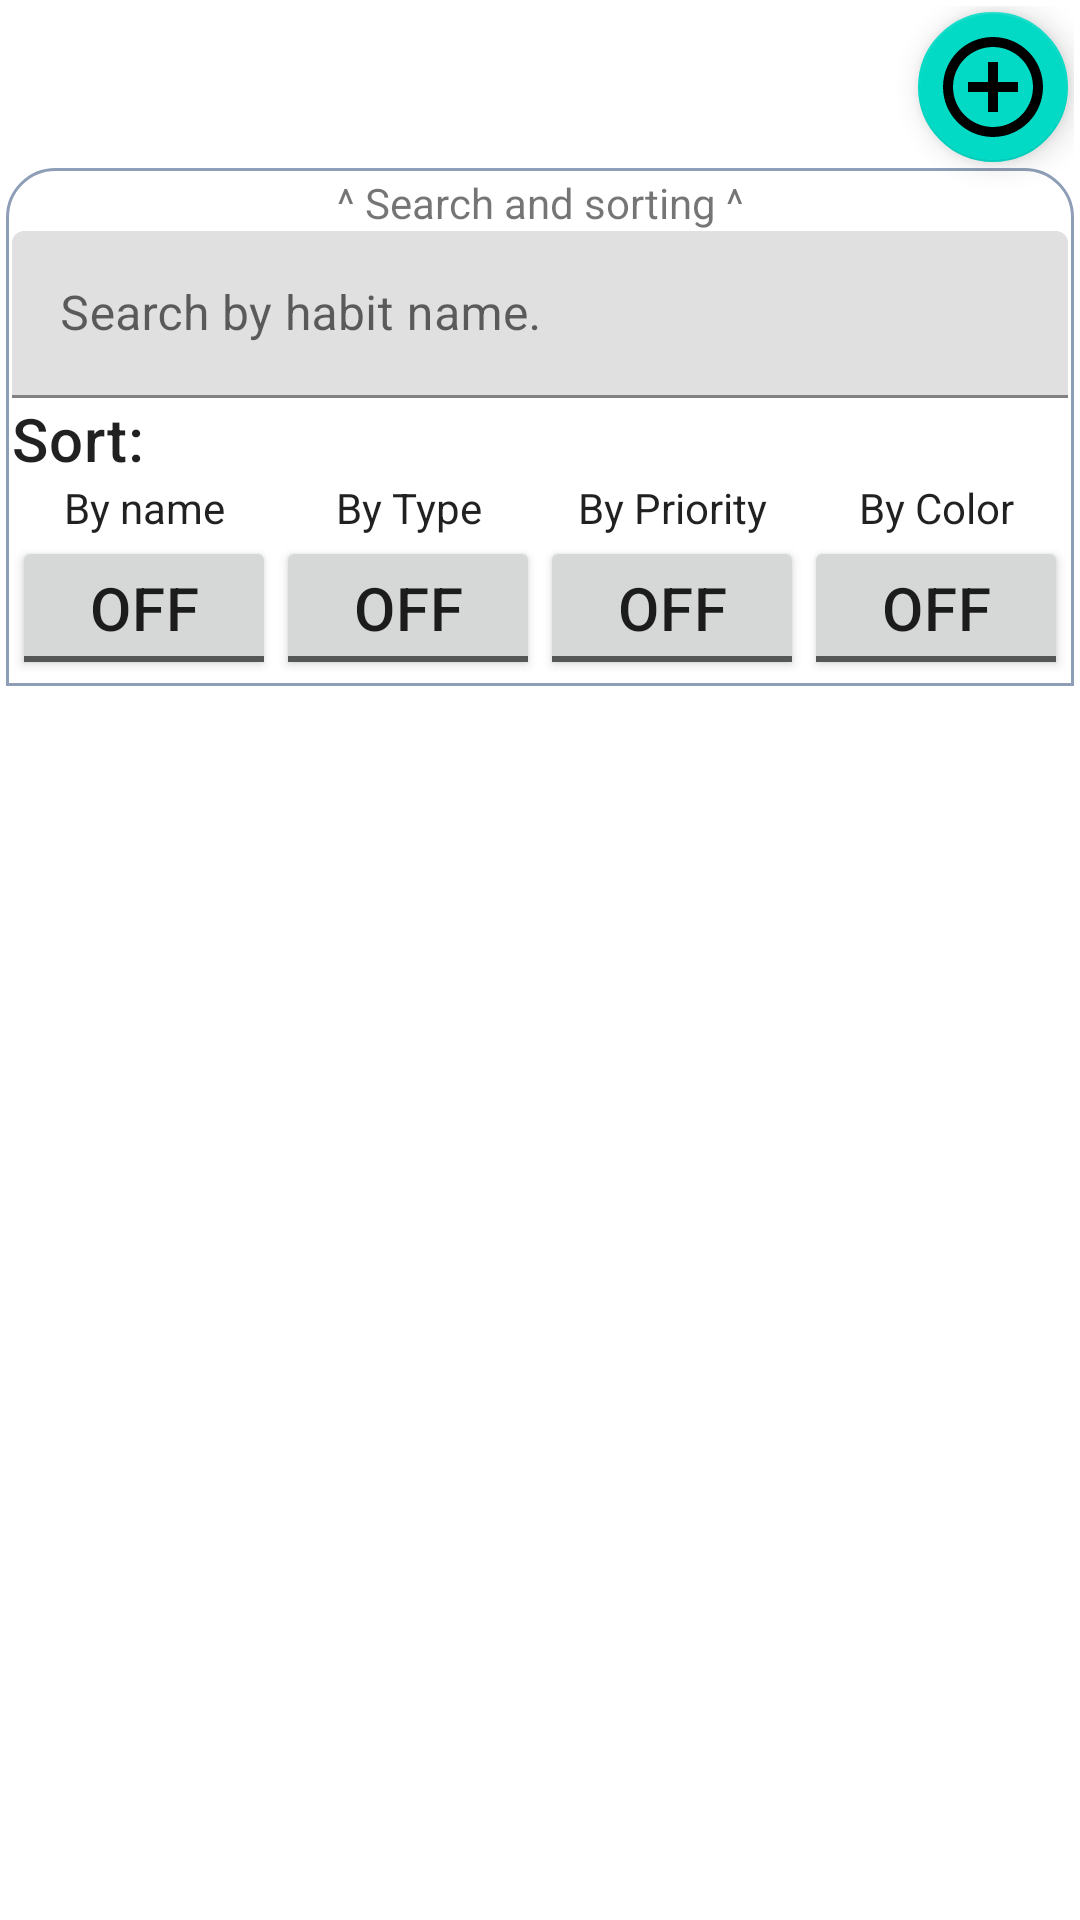

Produce the Android XML layout that renders to this screen, including the resource entries it uses.
<!-- AndroidManifest.xml: application theme Theme.HomeworkForDoubletapp -->
<!-- res/layout/main_bottom_sheet.xml -->
<?xml version="1.0" encoding="utf-8"?>
<LinearLayout xmlns:android="http://schemas.android.com/apk/res/android"
    xmlns:app="http://schemas.android.com/apk/res-auto"
    android:layout_width="match_parent"
    android:layout_height="wrap_content"
    android:orientation="vertical"
    android:padding="2dp"
    app:behavior_hideable="false"
    app:behavior_peekHeight="78dp"
    android:id="@+id/bottom_sheet_linear"
    app:layout_behavior="com.google.android.material.bottomsheet.BottomSheetBehavior">

    <com.google.android.material.floatingactionbutton.FloatingActionButton
        android:id="@+id/fab_create_new_habit"
        android:layout_width="wrap_content"
        android:layout_height="wrap_content"
        android:layout_margin="@dimen/cardview_default_radius"
        android:contentDescription="@string/create_new_habit"
        android:src="@drawable/ic_add_new_habit_icon"
        app:fabCustomSize="50dp"
        app:layout_anchorGravity="bottom|end"
        android:layout_gravity="end|bottom"
        app:maxImageSize="40dp"/>

    <LinearLayout
        android:id="@+id/main_fragment_bottom_sheet"
        android:layout_width="match_parent"
        android:layout_height="wrap_content"
        android:background="@drawable/bottom_dialog_back"
        android:orientation="vertical"
        android:padding="2dp"
        android:paddingBottom="16dp"
        app:layout_behavior="com.google.android.material.bottomsheet.BottomSheetBehavior">

        <TextView
            android:layout_width="match_parent"
            android:layout_height="wrap_content"
            android:gravity="center|top"
            android:text="@string/search_and_sorting"/>

        <com.google.android.material.textfield.TextInputLayout
            android:id="@+id/search_label"
            android:layout_width="match_parent"
            android:layout_height="wrap_content"
            android:hint="@string/search_by_habit_name">

            <com.google.android.material.textfield.TextInputEditText
                android:id="@+id/search_edit"
                android:layout_width="match_parent"
                android:layout_height="wrap_content"
                android:inputType="textAutoComplete"
                android:maxLines="1"/>

        </com.google.android.material.textfield.TextInputLayout>

        <TextView
            android:layout_width="wrap_content"
            android:layout_height="wrap_content"
            style="@style/TextAppearance.MaterialComponents.Headline6"
            android:text="@string/sort_by"/>

        <GridLayout
            android:layout_width="wrap_content"
            android:layout_height="wrap_content"
            android:rowCount="2"
            android:columnCount="4"
            android:layout_gravity="center">

            <TextView
                android:layout_width="wrap_content"
                android:layout_height="wrap_content"
                android:layout_gravity="center"
                android:gravity="center"
                style="@style/TextAppearance.AppCompat.Body1"
                android:text="@string/by_name"/>

            <TextView
                android:layout_width="wrap_content"
                android:layout_height="wrap_content"
                android:layout_gravity="center"
                android:gravity="center"
                style="@style/TextAppearance.AppCompat.Body1"
                android:text="@string/by_type"/>

            <TextView
                android:layout_width="wrap_content"
                android:layout_height="wrap_content"
                android:layout_gravity="center"
                android:gravity="center"
                style="@style/TextAppearance.AppCompat.Body1"
                android:text="@string/by_priority"/>

            <TextView
                android:layout_width="wrap_content"
                android:layout_height="wrap_content"
                android:layout_gravity="center"
                android:gravity="center"
                style="@style/TextAppearance.AppCompat.Body1"
                android:text="@string/by_color"/>

            <ToggleButton
                android:id="@+id/sort_by_name"
                android:layout_width="wrap_content"
                android:layout_height="wrap_content"
                android:layout_gravity="center"
                style="@style/TextAppearance.MaterialComponents.Headline6"
                android:text="@string/by_name"/>

            <ToggleButton
                android:id="@+id/sort_by_type"
                android:layout_width="wrap_content"
                android:layout_height="wrap_content"
                android:layout_gravity="center"
                style="@style/TextAppearance.MaterialComponents.Headline6"
                android:text="@string/by_type"/>

            <ToggleButton
                android:id="@+id/sort_by_priority"
                android:layout_width="wrap_content"
                android:layout_height="wrap_content"
                android:layout_gravity="center"
                style="@style/TextAppearance.MaterialComponents.Headline6"
                android:text="@string/by_priority"/>

            <ToggleButton
                android:id="@+id/sort_by_color"
                android:layout_width="wrap_content"
                android:layout_height="wrap_content"
                android:layout_gravity="center"
                style="@style/TextAppearance.MaterialComponents.Headline6"
                android:text="@string/by_color"/>
        </GridLayout>

    </LinearLayout>


</LinearLayout>
<!-- resources referenced by this layout -->
<resources>
  <!-- drawable bottom_dialog_back (drawable) -->
  <?xml version="1.0" encoding="utf-8"?>
  <shape xmlns:android="http://schemas.android.com/apk/res/android"
      android:shape="rectangle">
      <stroke android:width="1dp" android:color="@color/gray" />
      <solid android:color="?attr/colorOnPrimary"/>
      <corners android:topLeftRadius="16dp"
          android:topRightRadius="16dp"/>
  </shape>
  <!-- drawable ic_add_new_habit_icon (drawable) -->
  <vector android:height="32dp" android:tint="#4C61B8"
      android:viewportHeight="24" android:viewportWidth="24"
      android:width="32dp" xmlns:android="http://schemas.android.com/apk/res/android">
      <path android:fillColor="@android:color/white" android:pathData="M13,7h-2v4L7,11v2h4v4h2v-4h4v-2h-4L13,7zM12,2C6.48,2 2,6.48 2,12s4.48,10 10,10 10,-4.48 10,-10S17.52,2 12,2zM12,20c-4.41,0 -8,-3.59 -8,-8s3.59,-8 8,-8 8,3.59 8,8 -3.59,8 -8,8z"/>
  </vector>
  <string name="by_color">By Color</string>
  <string name="by_name">By name</string>
  <string name="by_priority">By Priority</string>
  <string name="by_type">By Type</string>
  <string name="create_new_habit">Create new habit</string>
  <string name="search_and_sorting">^ Search and sorting ^</string>
  <string name="search_by_habit_name">Search by habit name.</string>
  <string name="sort_by">Sort:</string>
  <style name="Theme.HomeworkForDoubletapp" parent="Theme.MaterialComponents.DayNight.DarkActionBar">
          
          <item name="colorPrimary">@color/purple_500</item>
          <item name="colorPrimaryVariant">@color/purple_700</item>
          <item name="colorOnPrimary">@color/white</item>
          
          <item name="colorSecondary">@color/teal_200</item>
          <item name="colorSecondaryVariant">@color/teal_700</item>
          <item name="colorOnSecondary">@color/black</item>
          
          <item name="android:statusBarColor" tools:targetApi="l">?attr/colorPrimaryVariant</item>
          
      </style>
  <color name="gray">#8E9EB6</color>
  <color name="purple_500">#FF6200EE</color>
  <color name="purple_700">#FF3700B3</color>
  <color name="white">#FFFFFFFF</color>
  <color name="teal_200">#FF03DAC5</color>
  <color name="teal_700">#FF018786</color>
  <color name="black">#FF000000</color>
</resources>
